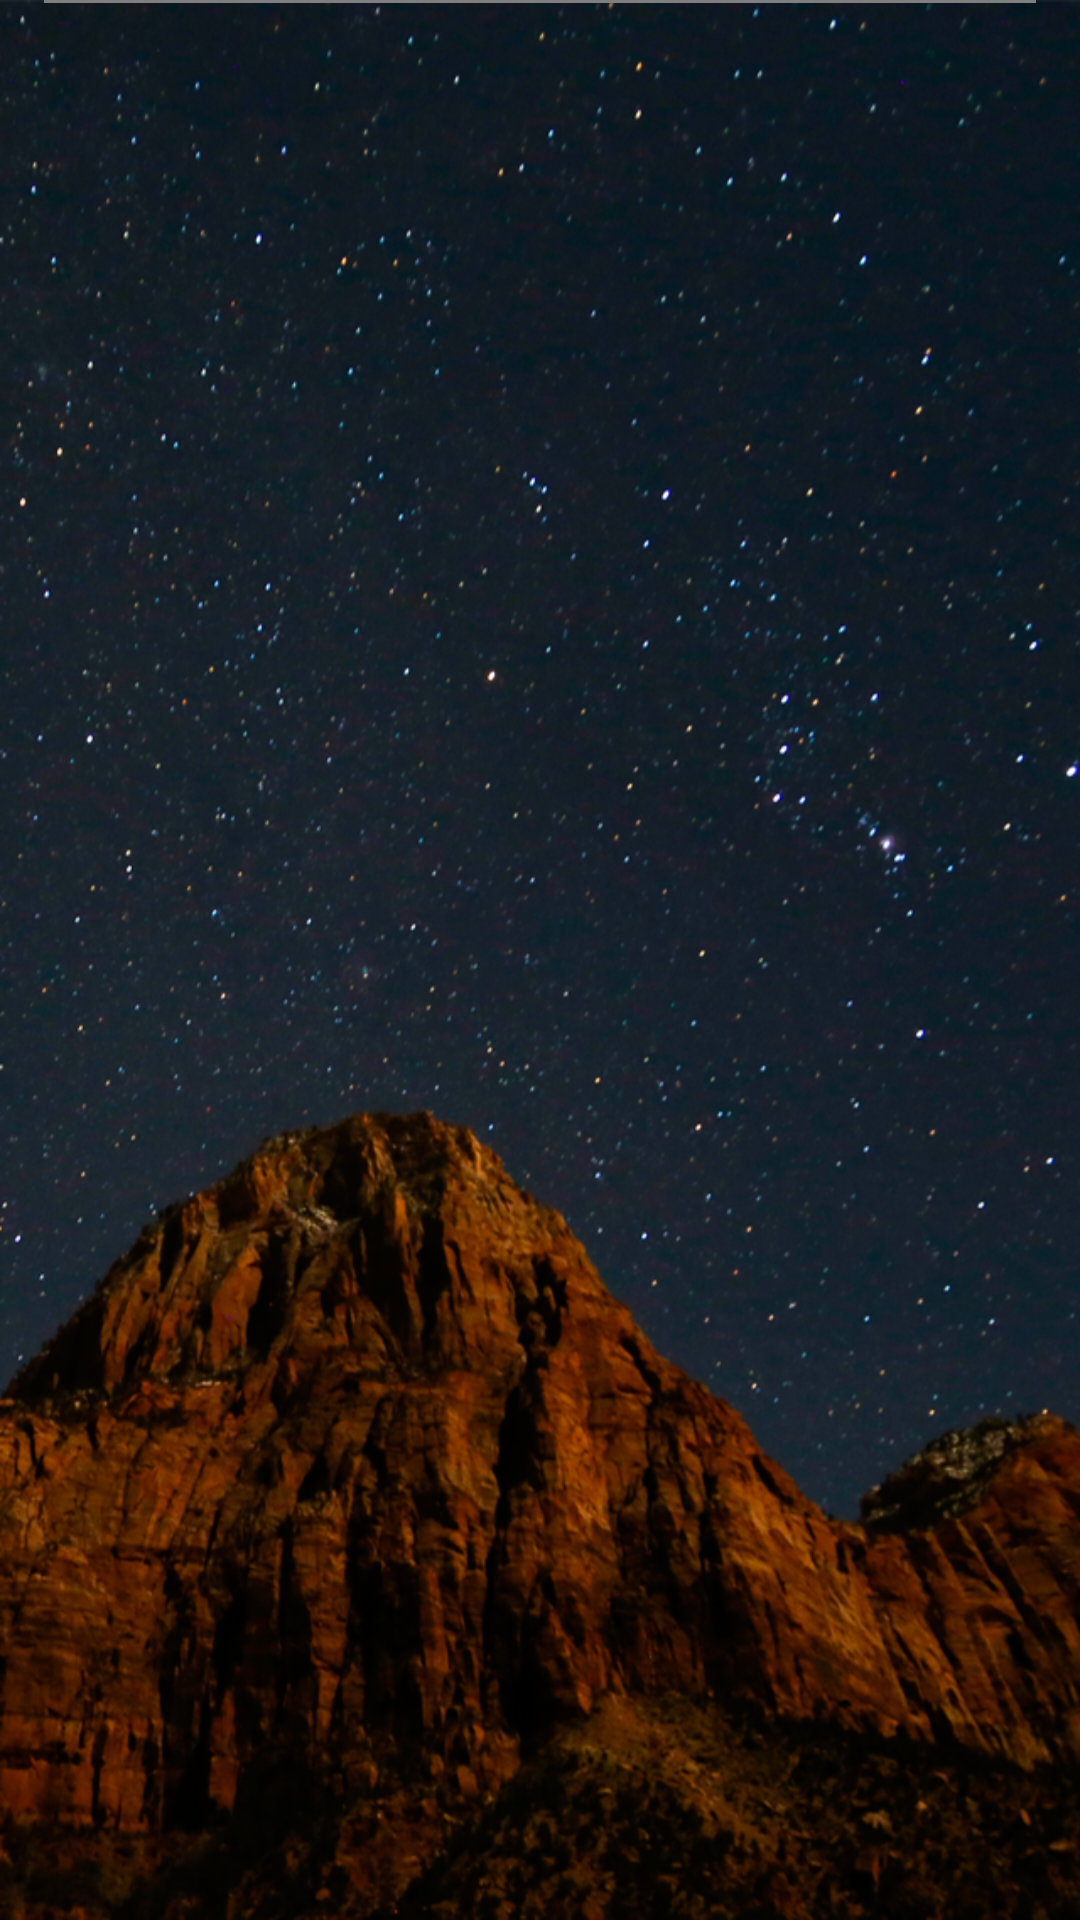

Produce the Android XML layout that renders to this screen, including the resource entries it uses.
<!-- AndroidManifest.xml: application theme AppTheme -->
<!-- res/layout/activity_hourly_forecast.xml -->
<RelativeLayout xmlns:android="http://schemas.android.com/apk/res/android"
                xmlns:tools="http://schemas.android.com/tools"
                android:layout_width="match_parent"
                android:layout_height="match_parent"
                android:paddingLeft="@dimen/activity_horizontal_margin"
                android:paddingRight="@dimen/activity_horizontal_margin"
                android:paddingTop="@dimen/activity_vertical_margin"
                android:paddingBottom="@dimen/activity_vertical_margin"
                android:fitsSystemWindows="true"
                android:id="@+id/relativeLayoutHourly"
                android:clipToPadding="false"
                tools:context="pat.dave.stormy.ui.HourlyForecastActivity"
                android:background="@drawable/bg_clear_night">

    <LinearLayout
        android:orientation="vertical"
        android:layout_width="fill_parent"
        android:layout_height="fill_parent"
        android:weightSum="100">

        <com.github.mikephil.charting.charts.LineChart
            android:id="@+id/chart"
            android:layout_width="match_parent"
            android:layout_height="wrap_content"
            android:layout_weight="75"
            android:layout_marginRight="15dp"
            android:layout_marginLeft="15dp"
            android:background="@color/semi_transparent"
            android:layout_marginBottom="5dp"/>

        <ListView
            android:layout_width="match_parent"
            android:layout_height="match_parent"
            android:choiceMode="singleChoice"
            android:drawSelectorOnTop="true"
            android:id="@+id/hourListView"
            android:layout_weight="25"
            android:layout_marginLeft="15dp"
            android:layout_marginRight="15dp"
            android:layout_marginBottom="15dp"
            android:layout_gravity="center_horizontal"
            android:smoothScrollbar="true"/>
    </LinearLayout>

</RelativeLayout>
<!-- resources referenced by this layout -->
<resources>
  <color name="semi_transparent">#0fffffff</color>
  <!-- drawable bg_clear_night: png bitmap (drawable-hdpi, 638509 bytes) -->
  <style name="AppTheme" parent="MyParentTheme">
          
  
      </style>
  <style name="MyParentTheme" parent="Theme.AppCompat.Light.DarkActionBar">
          
          <item name="colorPrimary">#00ffffff</item> 
          <item name="colorAccent">#000</item>
          <item name="android:windowContentOverlay">@null</item> 
  
          
  
      </style>
</resources>
